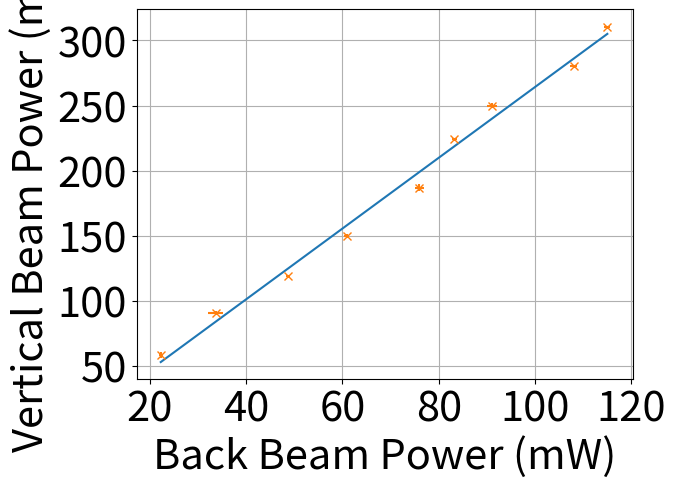

Write Python code to recreate this figure.
# -*- coding: utf-8 -*
"""
Created on Wed Feb 23 14:20:13 2022

[redacted]

Measure laser power at back of optical rail from the little bit of light that gets through.
Measure laser power directly on top of laser beam as going up optical rail
Find relation between two so that can measure power out the back without blocking beam and
can hence trap particle at same time
"""
import numpy as np
import matplotlib.pyplot as plt

back = [115,108,91,83.2,76,60.9,48.8,33.7,22.3] #want this as x as we will be measuring this from now
top = [310,280,250,224,187,150,119,91,58.4] #want this as y as this is what we will be calculating

back_err = [0.6,0.8,1,0.5,1,0.5,0.4,1.5,0.3]
top_err = [1,1,2,1,3,1,1,1,2]

fit,cov = np.polyfit(back,top,1, w = 1/np.array(top_err), cov=True)
fitplot = np.poly1d(fit)
sig0 = np.sqrt(cov[0,0])
sig1 = np.sqrt(cov[1,1])

plt.plot(back, fitplot(back))
#plt.plot(back,top, 'x',)
plt.errorbar( back, top, yerr = top_err, xerr=back_err, fmt='x')
plt.xlabel('Back Beam Power (mW)', fontsize = 30)
plt.ylabel('Vertical Beam Power (mW)', fontsize = 30)
plt.xticks(fontsize = 30)
plt.yticks(fontsize = 30)
#plt.legend(loc='best', fontsize = 20)
plt.grid()
plt.show()

print('Slope = %.10f +- %.4f' %(fit[0],sig0))
print('Intercept = %.10f +- %.4f' %(fit[1],sig1))
print('Equation')
print(fitplot)


